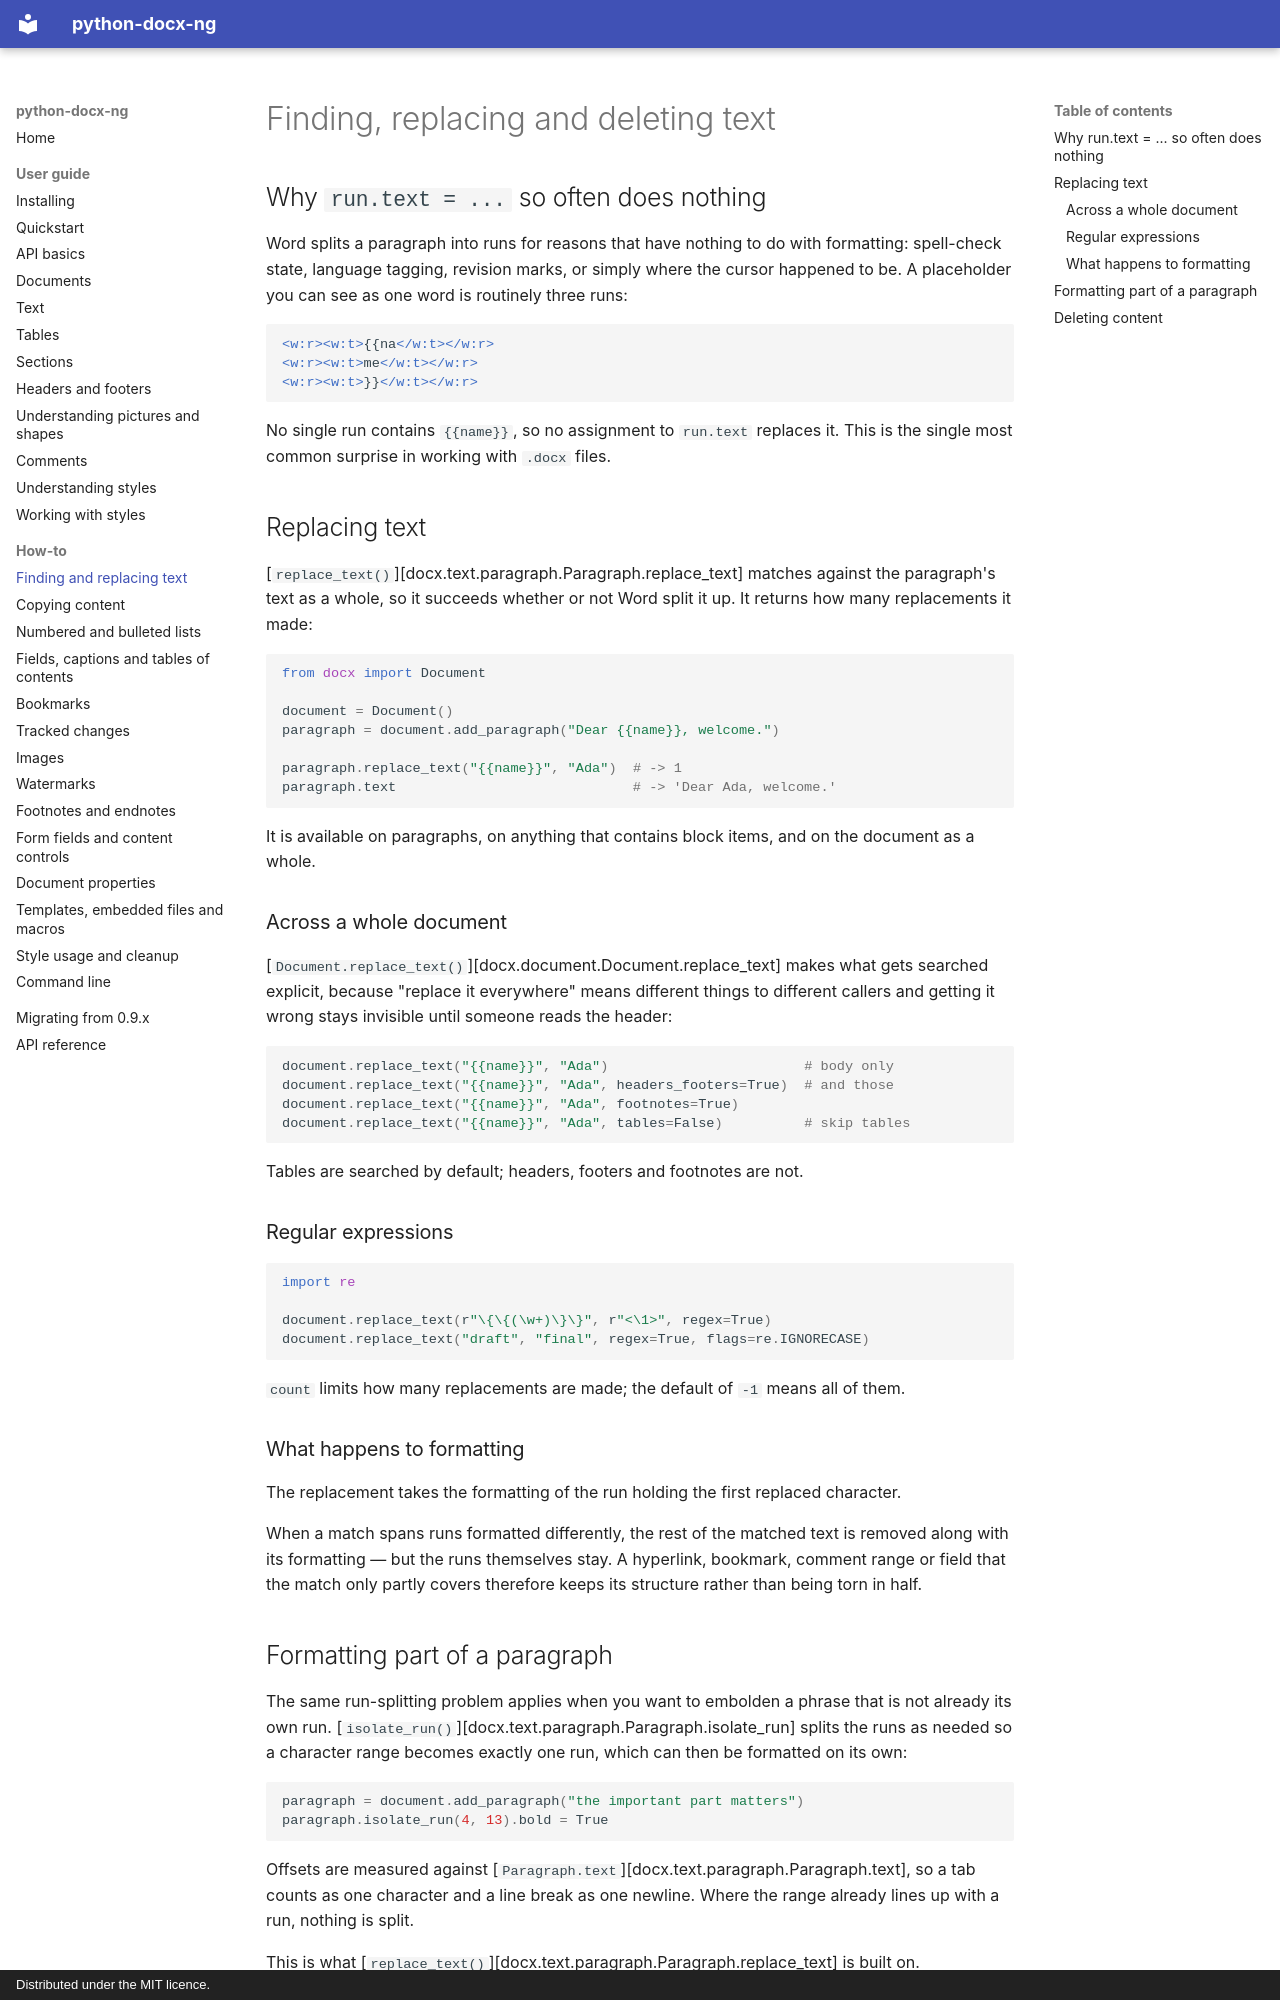

repository: toxicphreAK/python-docx-ng · page: user/search-replace/index.html · generator: mkdocs · copyright: Distributed under the MIT licence.

# Finding, replacing and deleting text

## Why `run.text = ...` so often does nothing

Word splits a paragraph into runs for reasons that have nothing to do with formatting:
spell-check state, language tagging, revision marks, or simply where the cursor happened
to be. A placeholder you can see as one word is routinely three runs:

```xml
<w:r><w:t>{{na</w:t></w:r>
<w:r><w:t>me</w:t></w:r>
<w:r><w:t>}}</w:t></w:r>
```

No single run contains `{{name}}`, so no assignment to `run.text` replaces it. This is
the single most common surprise in working with `.docx` files.

## Replacing text

[`replace_text()`][docx.text.paragraph.Paragraph.replace_text] matches against the
paragraph's text as a whole, so it succeeds whether or not Word split it up. It returns
how many replacements it made:

```python
from docx import Document

document = Document()
paragraph = document.add_paragraph("Dear {{name}}, welcome.")

paragraph.replace_text("{{name}}", "Ada")  # -> 1
paragraph.text                             # -> 'Dear Ada, welcome.'
```

It is available on paragraphs, on anything that contains block items, and on the
document as a whole.

### Across a whole document

[`Document.replace_text()`][docx.document.Document.replace_text] makes what gets searched
explicit, because "replace it everywhere" means different things to different callers and
getting it wrong stays invisible until someone reads the header:

```python
document.replace_text("{{name}}", "Ada")                        # body only
document.replace_text("{{name}}", "Ada", headers_footers=True)  # and those
document.replace_text("{{name}}", "Ada", footnotes=True)
document.replace_text("{{name}}", "Ada", tables=False)          # skip tables
```

Tables are searched by default; headers, footers and footnotes are not.

### Regular expressions

```python
import re

document.replace_text(r"\{\{(\w+)\}\}", r"<\1>", regex=True)
document.replace_text("draft", "final", regex=True, flags=re.IGNORECASE)
```

`count` limits how many replacements are made; the default of `-1` means all of them.

### What happens to formatting

The replacement takes the formatting of the run holding the first replaced character.

When a match spans runs formatted differently, the rest of the matched text is removed
along with its formatting — but the runs themselves stay. A hyperlink, bookmark, comment
range or field that the match only partly covers therefore keeps its structure rather
than being torn in half.
